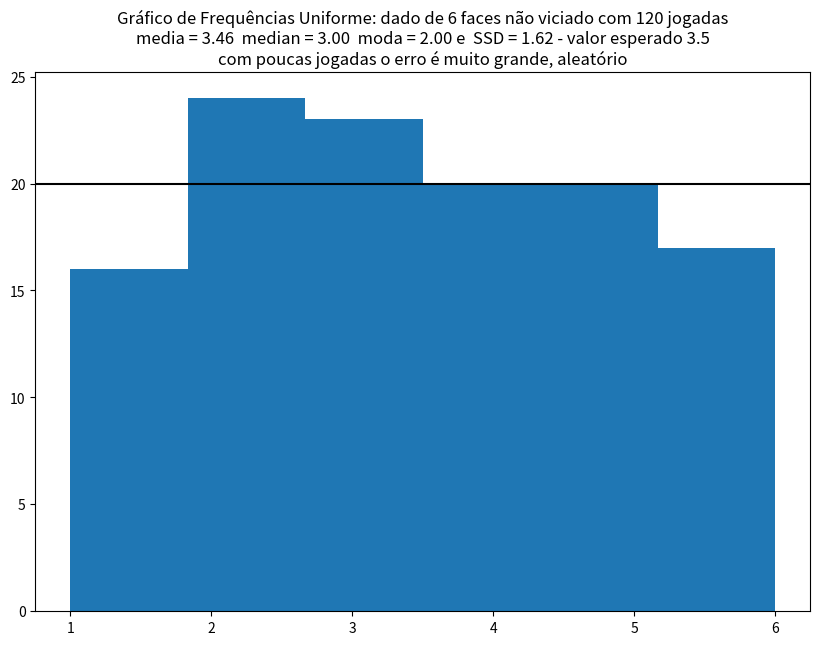
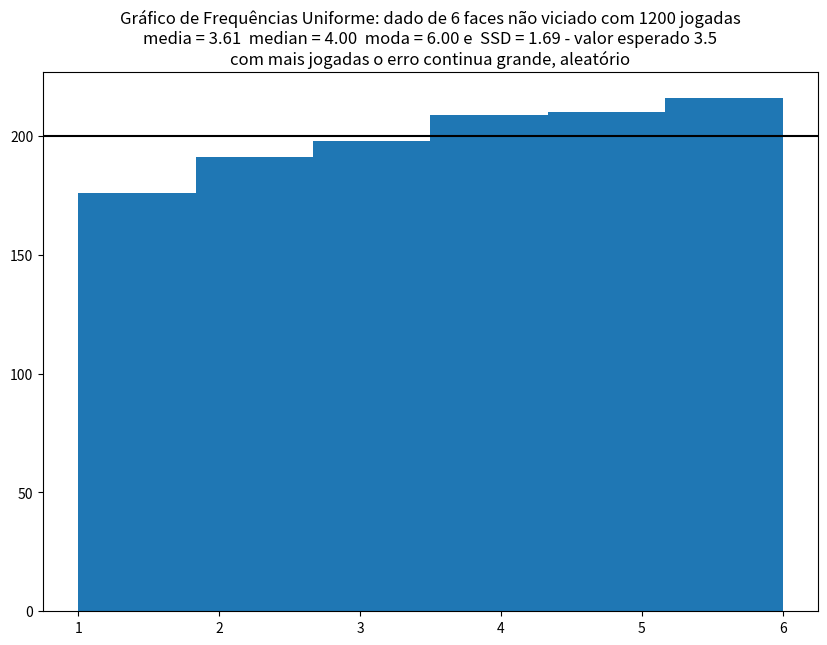
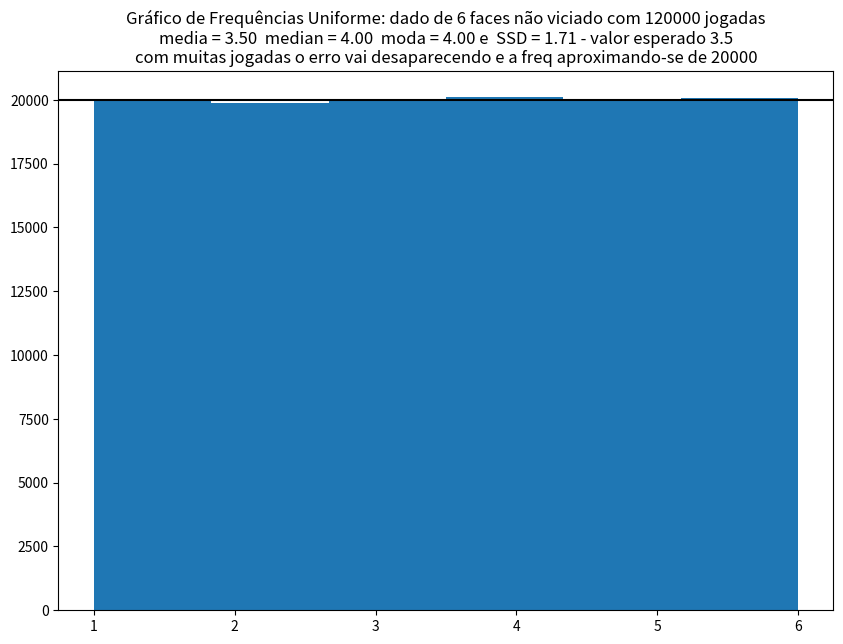

Reproduce these figures in Python, in order.
import os, sys, math
import numpy as np
import pandas as pd
import seaborn as sns
from scipy import stats

from statistics import mode

import matplotlib.pyplot as plt # matplotlib e seu alias plt
import matplotlib as mpl
%matplotlib inline



# dê vários ctrl+enter
dado = np.random.randint(1, 7)
dado

np.sum([1,2,3,4,5,6])/6

# criar uma sequencia de numeros de 1 a 10
np.arange(1, 11)

lista = []
for i in [1,2,3,4,5,6,7,8, 9, 10]:
    dado = np.random.randint(1, 7)
    lista.append(dado)

lista

# tirar a media, mediana, desvio padrao - desta sequencia de jogar 10 x dado
np.mean(lista), np.median(lista), np.std(lista)

# jogar outra vez -- não quero saber da variavel i
lista = []
for _ in [1,2,3,4,5,6,7,8, 9, 10]:
    dado = np.random.randint(1, 7)
    lista.append(dado)

lista

# melhor com np.arange - mas ainda não correto
lista = []
for _ in np.arange(1,11):
    dado = np.random.randint(1, 7)
    lista.append(dado)

lista

# melhor com range - range é um iterator - mais rápido que lista e arrays
lista = []
for _ in range(1,11):
    dado = np.random.randint(1, 7)
    lista.append(dado)

lista

# tirar a media, mediana, desvio padrao - desta sequencia de jogar 10 x dado
np.mean(lista), np.median(lista), np.std(lista)

lista = []; N=10000
for _ in range(1, N):
    dado = np.random.randint(1, 7)
    lista.append(dado)

mu = np.mean(lista)
med = np.median(lista)
mod = mode(lista)
SSD = np.std(lista)

f"media = {mu:.2f}  median = {med:.2f}  moda = {mod:.2f} e  SSD = {SSD:.2f}"

np.arange(1,11)

lista = []
# jogar 10 x
for _ in range(1,11):
    dado = np.random.randint(1, 7)
    lista.append(dado)

lista





N = 10
# na função randint - posso colocar qtas vezes quero jogar = size
dados = np.random.randint(1, 7, size=N)
dados

N = 1000
# na função randint - posso colocar qtas vezes quero jogar = size
dados = np.random.randint(1, 7, size=N)

mu = np.mean(dados)
med = np.median(dados)
mod = mode(dados)
SSD = np.std(dados)

f"media = {mu:.2f}  median = {med:.2f}  moda = {mod:.2f} e  SSD = {SSD:.2f}"



def mostra_estatistica(lista: list, verbose:bool=False):
    mu = np.mean(lista)
    med = np.median(lista)
    mod = mode(lista)
    SSD = np.std(lista)

    stri = f"media = {mu:.2f}  median = {med:.2f}  moda = {mod:.2f} e  SSD = {SSD:.2f}"
    if verbose: print(stri)

    return mu, med, mod, SSD, stri

N = 1000
# na função randint - posso colocar qtas vezes quero jogar = size
dados = np.random.randint(1, 7, size=N)

mu, med, mod, SSD, stri = mostra_estatistica(dados, verbose=True)

f"media = {mu:.2f}  median = {med:.2f}  moda = {mod:.2f} e  SSD = {SSD:.2f}"



np.sum([1,2,3,4,5,6])/6

N = 100000
dados = np.random.randint(1, 7, size=N)

mu, med, mod, SSD, stri = mostra_estatistica(dados, verbose=False)

f"media = {mu:.2f}  median = {med:.2f}  moda = {mod:.2f} e  SSD = {SSD:.2f}"

N = 100000
dados = np.random.randint(1, 7, size=N)

mu, med, mod, SSD, stri = mostra_estatistica(dados, verbose=True)



120/6

N = 120
val_esperado = (1+6)/2
freq_esperada = N/6

dados = np.random.randint(1, 7, size=N)
mu, med, mod, SSD, stri = mostra_estatistica(dados, verbose=False)

title = f"Gráfico de Frequências Uniforme: dado de 6 faces não viciado com {N} jogadas"
title += f"\n{stri} - valor esperado {val_esperado}"
title += "\ncom poucas jogadas o erro é muito grande, aleatório"

plt.figure(figsize=(10,7))
plt.hist(dados, bins=6)
plt.axhline(freq_esperada, color='black')
plt.title(title)
plt.xticks([1,2,3,4,5,6]);

N = 1200
val_esperado = (1+6)/2
freq_esperada = N/6

dados = np.random.randint(1, 7, size=N)
mu, med, mod, SSD, stri = mostra_estatistica(dados, verbose=False)

title = f"Gráfico de Frequências Uniforme: dado de 6 faces não viciado com {N} jogadas"
title += f"\n{stri} - valor esperado {val_esperado}"
title += "\ncom mais jogadas o erro continua grande, aleatório"

plt.figure(figsize=(10,7))
plt.hist(dados, bins=6)
plt.axhline(freq_esperada, color='black')
plt.title(title)
plt.xticks([1,2,3,4,5,6]);

N = 120000
val_esperado = (1+6)/2
freq_esperada = N/6

dados = np.random.randint(1, 7, size=N)
mu, med, mod, SSD, stri = mostra_estatistica(dados, verbose=False)

title = f"Gráfico de Frequências Uniforme: dado de 6 faces não viciado com {N} jogadas"
title += f"\n{stri} - valor esperado {val_esperado}"
title += f"\ncom muitas jogadas o erro vai desaparecendo e a freq aproximando-se de {int(N/6)}"

plt.figure(figsize=(10,7))
plt.hist(dados, bins=6)
plt.axhline(freq_esperada, color='black')
plt.title(title)
plt.xticks([1,2,3,4,5,6]);

